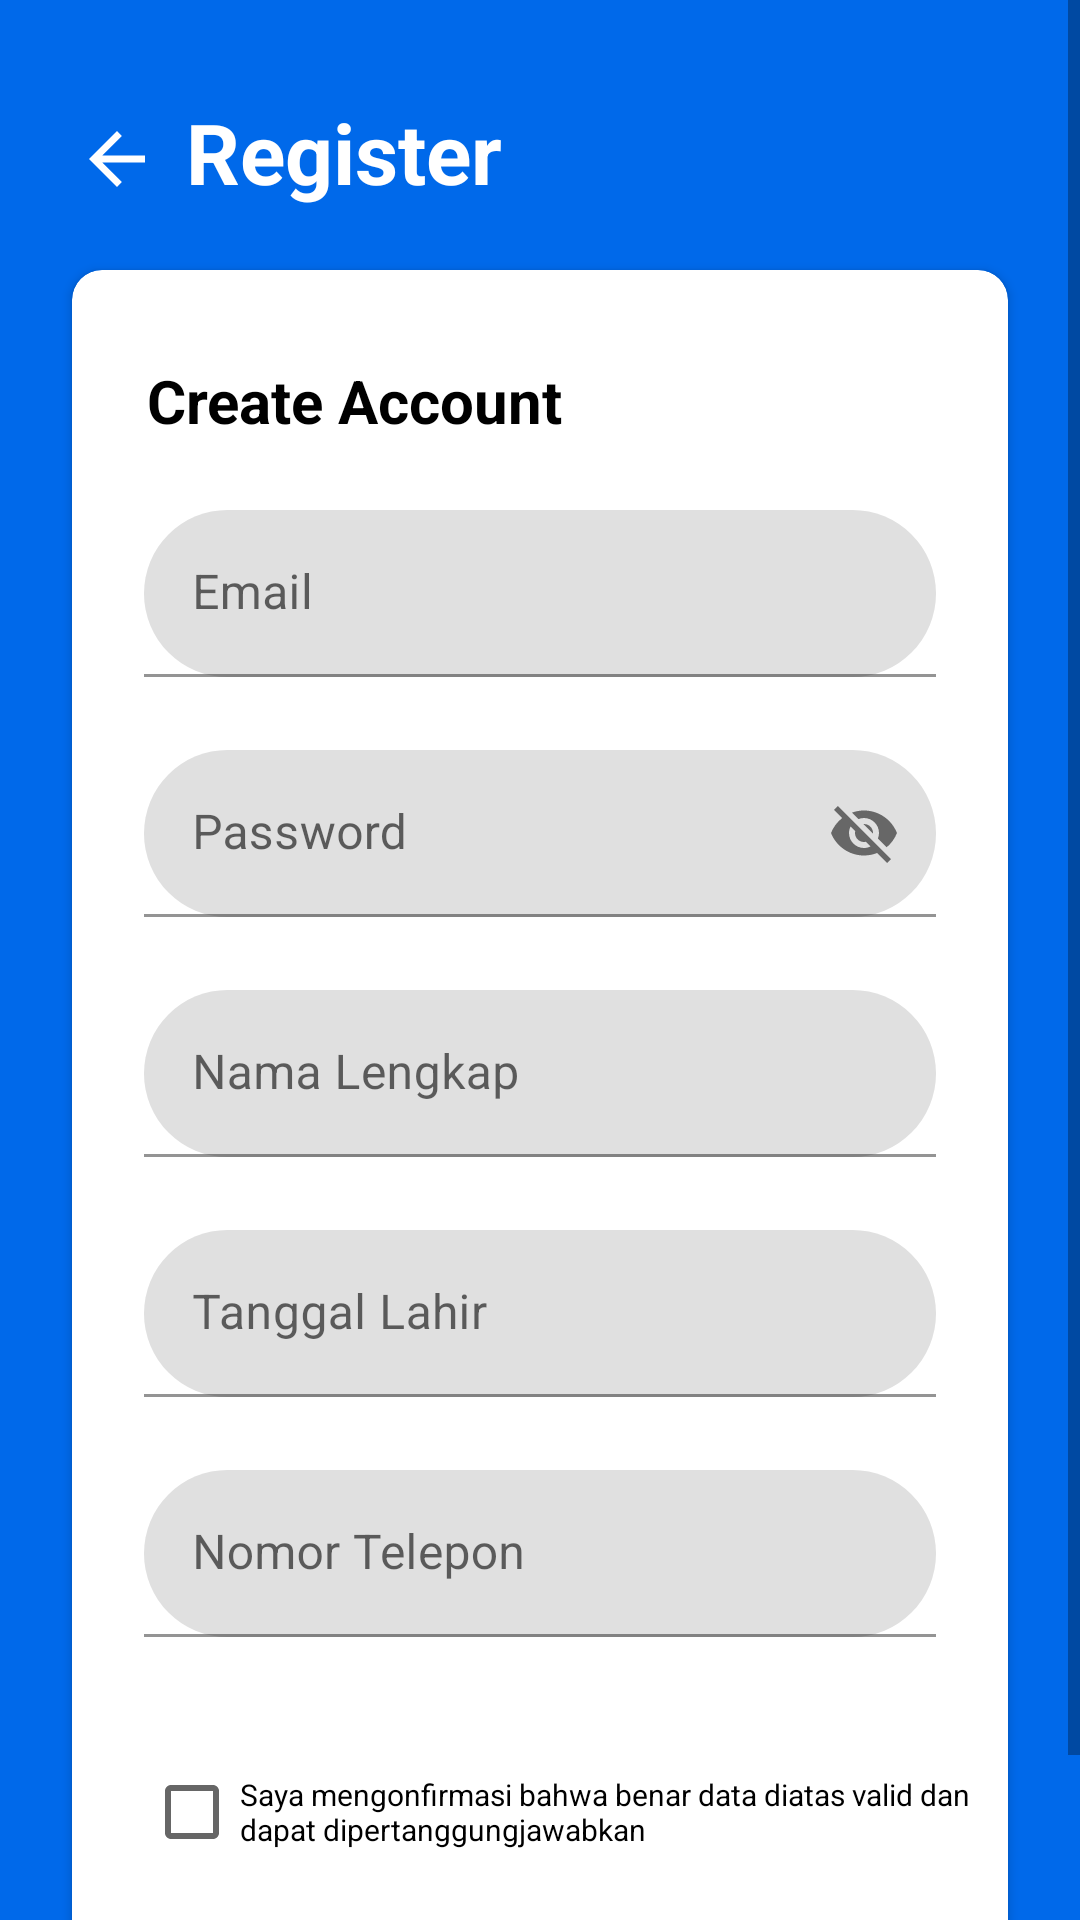

Android layout source for this screen:
<!-- AndroidManifest.xml: application theme Theme.APKNewInsurance -->
<!-- res/layout/activity_register_menu.xml -->
<?xml version="1.0" encoding="utf-8"?>
<androidx.constraintlayout.widget.ConstraintLayout xmlns:android="http://schemas.android.com/apk/res/android"
    xmlns:app="http://schemas.android.com/apk/res-auto"
    xmlns:tools="http://schemas.android.com/tools"
    android:layout_width="match_parent"
    android:layout_height="match_parent"
    android:background="@color/bluesky"
    tools:context=".RegisterMenu">

    <ScrollView
        android:layout_width="match_parent"
        android:layout_height="match_parent">

        <androidx.constraintlayout.widget.ConstraintLayout
            android:layout_width="match_parent"
            android:layout_height="wrap_content">

            <androidx.cardview.widget.CardView
                android:layout_width="match_parent"
                android:layout_height="610dp"
                android:layout_marginStart="24dp"
                android:layout_marginTop="90dp"
                android:layout_marginEnd="24dp"
                app:cardCornerRadius="10dp"
                app:layout_constraintEnd_toEndOf="parent"
                app:layout_constraintStart_toStartOf="parent"
                app:layout_constraintTop_toTopOf="parent">

                <TextView
                    android:id="@+id/register_cardView_CreateAccount"
                    android:layout_width="wrap_content"
                    android:layout_height="wrap_content"
                    android:layout_marginLeft="25dp"
                    android:layout_marginTop="30dp"
                    android:text="Create Account"
                    android:textColor="@color/black"
                    android:textSize="20dp"
                    android:textStyle="bold" />

                <com.google.android.material.textfield.TextInputLayout
                    android:id="@+id/register_textInputLayout_email"
                    android:layout_width="match_parent"
                    android:layout_height="wrap_content"
                    android:layout_marginLeft="24dp"
                    android:layout_marginTop="80dp"
                    android:layout_marginRight="24dp"
                    app:boxCornerRadiusBottomEnd="30dp"
                    app:boxCornerRadiusBottomStart="30dp"
                    app:boxCornerRadiusTopEnd="30dp"
                    app:boxCornerRadiusTopStart="30dp"
                    app:errorEnabled="true">

                    <com.google.android.material.textfield.TextInputEditText
                        android:layout_width="match_parent"
                        android:layout_height="wrap_content"
                        android:hint="Email" />
                </com.google.android.material.textfield.TextInputLayout>

                <com.google.android.material.textfield.TextInputLayout
                    android:id="@+id/register_textInputLayout_password"
                    android:layout_width="match_parent"
                    android:layout_height="wrap_content"
                    android:layout_marginLeft="24dp"
                    android:layout_marginTop="160dp"
                    android:layout_marginRight="24dp"
                    app:boxCornerRadiusBottomEnd="30dp"
                    app:boxCornerRadiusBottomStart="30dp"
                    app:boxCornerRadiusTopEnd="30dp"
                    app:boxCornerRadiusTopStart="30dp"
                    app:errorEnabled="true"
                    app:passwordToggleEnabled="true">

                    <com.google.android.material.textfield.TextInputEditText
                        android:layout_width="match_parent"
                        android:layout_height="wrap_content"
                        android:hint="Password" />
                </com.google.android.material.textfield.TextInputLayout>

                <com.google.android.material.textfield.TextInputLayout
                    android:id="@+id/register_textInputLayout_namaLengkap"
                    android:layout_width="match_parent"
                    android:layout_height="wrap_content"
                    android:layout_marginLeft="24dp"
                    android:layout_marginTop="240dp"
                    android:layout_marginRight="24dp"
                    app:boxCornerRadiusBottomEnd="30dp"
                    app:boxCornerRadiusBottomStart="30dp"
                    app:boxCornerRadiusTopEnd="30dp"
                    app:boxCornerRadiusTopStart="30dp"
                    app:errorEnabled="true">

                    <com.google.android.material.textfield.TextInputEditText
                        android:layout_width="match_parent"
                        android:layout_height="wrap_content"
                        android:hint="Nama Lengkap" />
                </com.google.android.material.textfield.TextInputLayout>

                <CheckBox
                    android:id="@+id/register_checkBox_agree"
                    android:layout_width="282dp"
                    android:layout_height="wrap_content"
                    android:layout_marginLeft="24dp"
                    android:layout_marginTop="490dp"
                    android:text="Saya mengonfirmasi bahwa benar data diatas valid dan dapat dipertanggungjawabkan"
                    android:textSize="10dp" />

                <Button
                    android:id="@+id/register_button_register"
                    android:layout_width="match_parent"
                    android:layout_height="38dp"
                    android:layout_marginLeft="24dp"
                    android:layout_marginTop="540dp"
                    android:layout_marginRight="24dp"
                    android:background="@drawable/button_color"
                    android:text="Register"
                    android:textColor="@color/white"
                    app:cornerRadius="30dp" />

                <com.google.android.material.textfield.TextInputLayout
                    android:id="@+id/register_textInputLayout_tanggalLahir"
                    android:layout_width="match_parent"
                    android:layout_height="wrap_content"
                    android:layout_marginLeft="24dp"
                    android:layout_marginTop="320dp"
                    android:layout_marginRight="24dp"
                    app:boxCornerRadiusBottomEnd="30dp"
                    app:boxCornerRadiusBottomStart="30dp"
                    app:boxCornerRadiusTopEnd="30dp"
                    app:boxCornerRadiusTopStart="30dp"
                    app:errorEnabled="true">

                    <com.google.android.material.textfield.TextInputEditText
                        android:layout_width="match_parent"
                        android:layout_height="wrap_content"
                        android:hint="Tanggal Lahir" />
                </com.google.android.material.textfield.TextInputLayout>

                <com.google.android.material.textfield.TextInputLayout
                    android:id="@+id/register_textInputLayout_nomorTelepon"
                    android:layout_width="match_parent"
                    android:layout_height="wrap_content"
                    android:layout_marginLeft="24dp"
                    android:layout_marginTop="400dp"
                    android:layout_marginRight="24dp"
                    app:boxCornerRadiusBottomEnd="30dp"
                    app:boxCornerRadiusBottomStart="30dp"
                    app:boxCornerRadiusTopEnd="30dp"
                    app:boxCornerRadiusTopStart="30dp"
                    app:errorEnabled="true">

                    <com.google.android.material.textfield.TextInputEditText
                        android:layout_width="match_parent"
                        android:layout_height="wrap_content"
                        android:hint="Nomor Telepon" />
                </com.google.android.material.textfield.TextInputLayout>
            </androidx.cardview.widget.CardView>

            <TextView
                android:id="@+id/register_textView_registerText"
                android:layout_width="wrap_content"
                android:layout_height="wrap_content"
                android:layout_marginStart="8dp"
                android:layout_marginTop="32dp"
                android:text="Register"
                android:textColor="@color/white"
                android:textSize="28dp"
                android:textStyle="bold"
                app:layout_constraintStart_toEndOf="@+id/register_imageView_back"
                app:layout_constraintTop_toTopOf="parent" />

            <ImageView
                android:id="@+id/register_imageView_back"
                android:layout_width="30dp"
                android:layout_height="28dp"
                android:layout_marginStart="24dp"
                android:layout_marginTop="39dp"
                app:layout_constraintStart_toStartOf="parent"
                app:layout_constraintTop_toTopOf="parent"
                app:srcCompat="@drawable/abc_vector_test" />
        </androidx.constraintlayout.widget.ConstraintLayout>
    </ScrollView>
</androidx.constraintlayout.widget.ConstraintLayout>
<!-- resources referenced by this layout -->
<resources>
  <color name="black">#FF000000</color>
  <color name="bluesky">#0069EA</color>
  <color name="white">#FFFFFFFF</color>
  <style name="Theme.APKNewInsurance" parent="Theme.MaterialComponents.DayNight.NoActionBar">
          
          <item name="colorPrimary">@color/purple_500</item>
          <item name="colorPrimaryVariant">@color/purple_700</item>
          <item name="colorOnPrimary">@color/white</item>
          
          <item name="colorSecondary">@color/teal_200</item>
          <item name="colorSecondaryVariant">@color/teal_700</item>
          <item name="colorOnSecondary">@color/black</item>
          
          <item name="android:statusBarColor" tools:targetApi="l">?attr/colorPrimaryVariant</item>
          
      </style>
  <color name="purple_500">#FF6200EE</color>
  <color name="purple_700">#FF3700B3</color>
  <color name="teal_200">#FF03DAC5</color>
  <color name="teal_700">#FF018786</color>
</resources>
